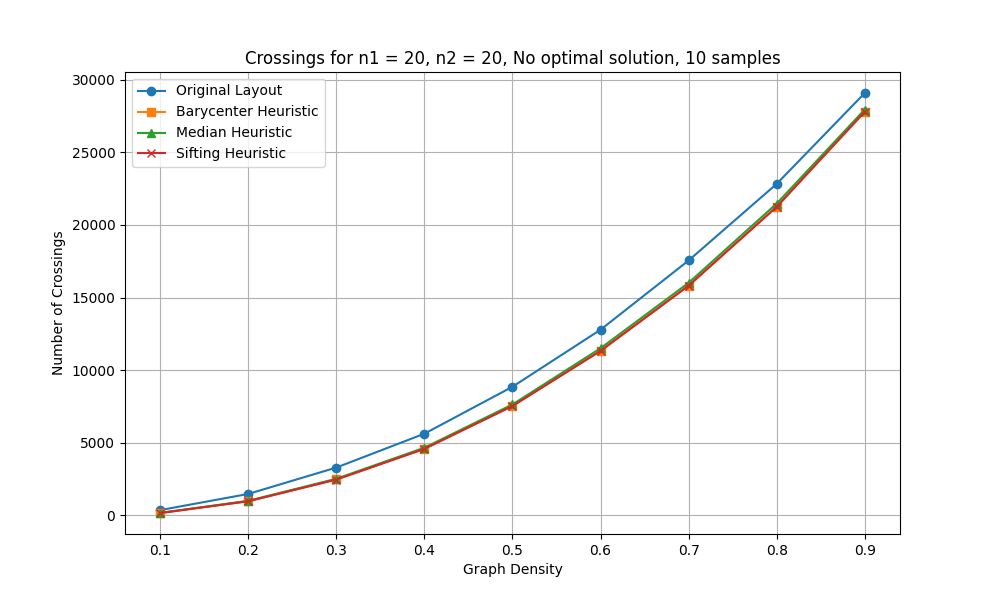

Values plotted in this chart, from the file beside it:
n1, n2, density, pred_density, avg_crossings_original, avg_crossings_barycenter, avg_crossings_median, avg_crossings_sifting, avg_crossings_optimal
20, 20, 0.1, 0.1, 363.6, 167.7, 167.7, 164.5, 0
20, 20, 0.2, 0.2, 1478, 979.4, 1008, 971.1, 0
20, 20, 0.3, 0.3, 3294, 2474, 2522, 2467, 0
20, 20, 0.4, 0.4, 5626, 4589, 4660, 4580, 0
20, 20, 0.5, 0.5, 8856, 7538, 7639, 7530, 0
20, 20, 0.6, 0.6, 12784, 11329, 11507, 11325, 0
20, 20, 0.7, 0.7, 17551, 15816, 16013, 15820, 0
20, 20, 0.8, 0.8, 22825, 21252, 21471, 21248, 0
20, 20, 0.9, 0.9, 29080, 27794, 27942, 27794, 0
